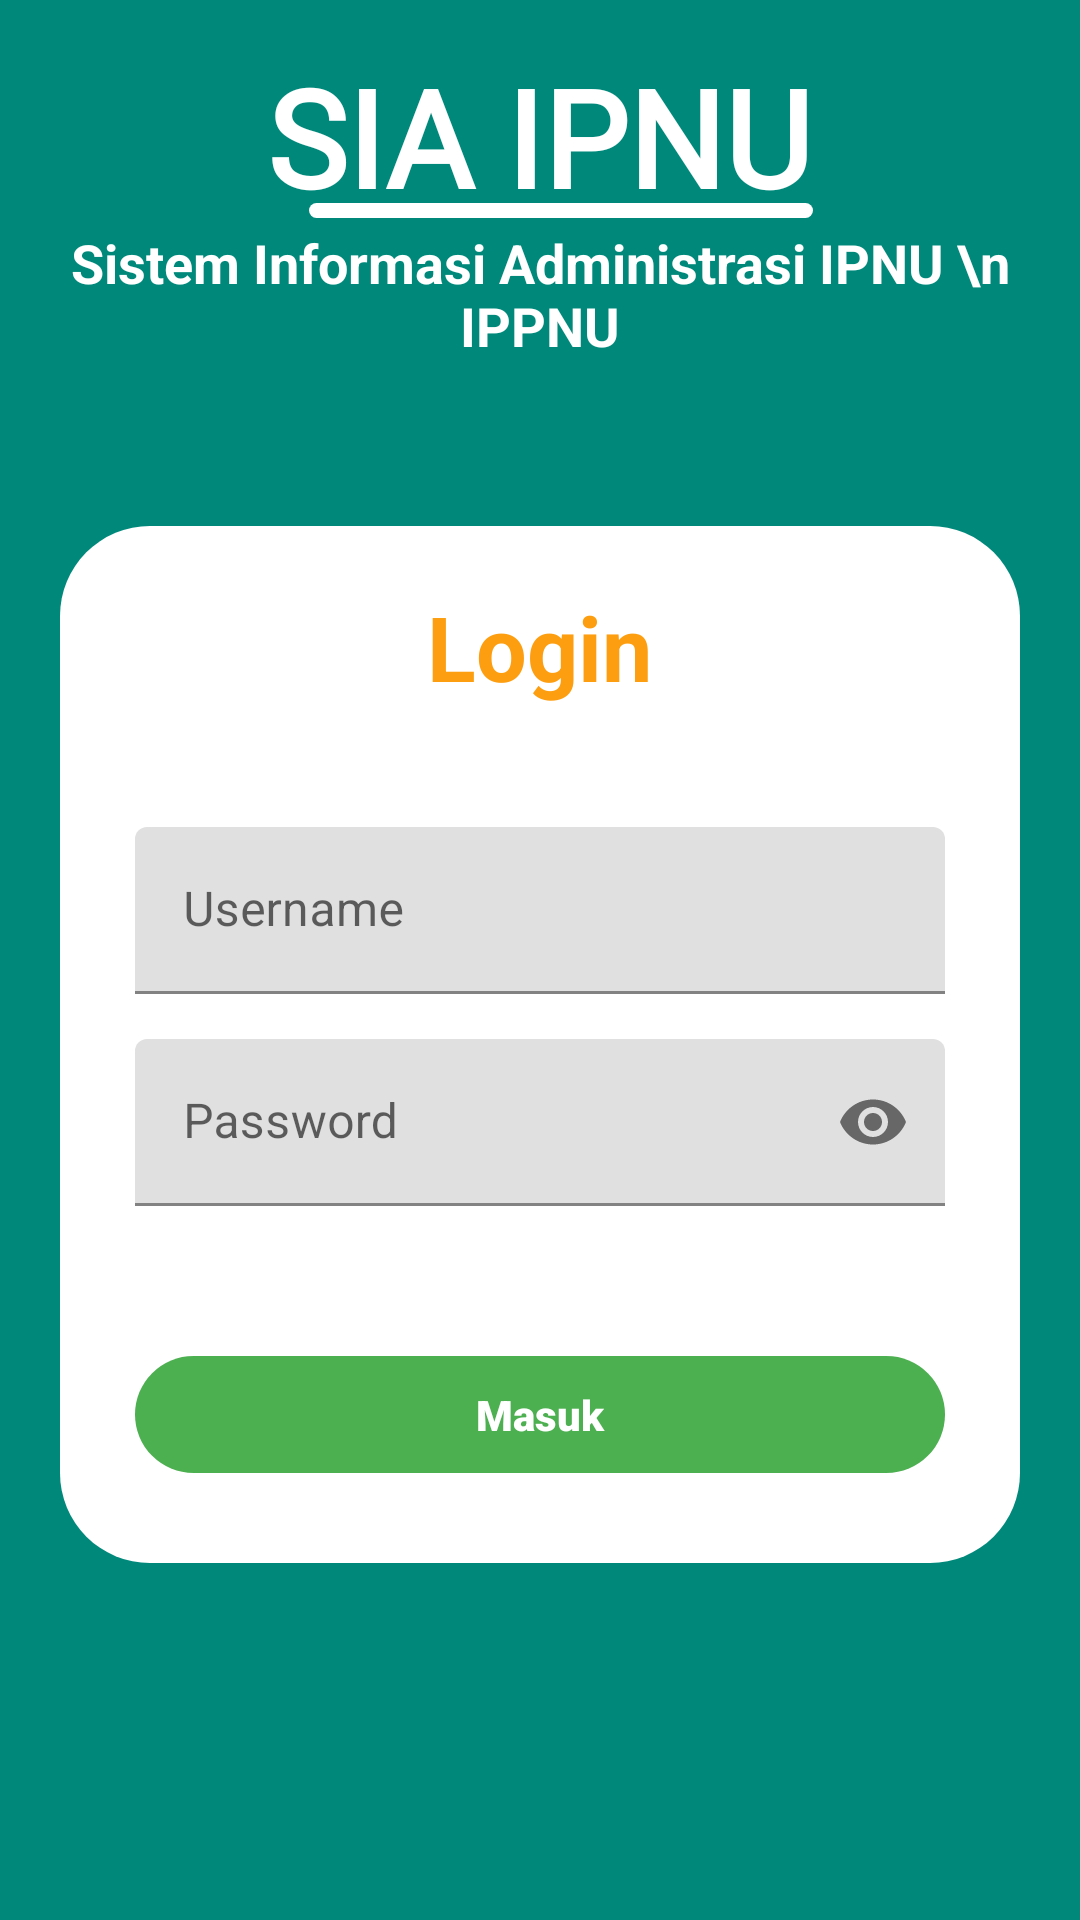

Reconstruct the res/layout file that produces this screen, plus the resources it refers to.
<!-- AndroidManifest.xml: activity theme Theme.Pendaftaran.Fullscreen -->
<!-- res/layout/activity_login.xml -->
<?xml version="1.0" encoding="utf-8"?>
<RelativeLayout xmlns:android="http://schemas.android.com/apk/res/android"
    xmlns:app="http://schemas.android.com/apk/res-auto"
    xmlns:tools="http://schemas.android.com/tools"
    android:layout_width="match_parent"
    android:background="#00897B"
    android:layout_height="match_parent">

    <RelativeLayout
        android:id="@+id/title"
        android:layout_width="match_parent"
        android:layout_height="200dp"
        android:layout_alignParentTop="true"
        android:layout_marginTop="-25dp">

        <LinearLayout
            android:id="@+id/ll_si"
            android:layout_width="wrap_content"
            android:layout_height="wrap_content"
            android:layout_centerHorizontal="true"
            android:gravity="end"
            android:orientation="vertical">

            <TextView
                android:id="@+id/si"
                android:layout_width="wrap_content"
                android:layout_height="wrap_content"
                android:layout_centerHorizontal="true"
                android:layout_marginTop="40dp"
                android:fontFamily="@font/audiowideregular"
                android:text="SIA IPNU"
                android:textColor="@color/white"
                android:textSize="45dp"
                android:textStyle="bold" />

            <View
                android:layout_width="168dp"
                android:layout_height="5dp"
                android:layout_below="@id/si"
                android:layout_centerHorizontal="true"
                android:layout_marginTop="-8dp"
                android:layout_marginEnd="0sp"
                android:background="@drawable/capsule_putih" />

        </LinearLayout>

        <TextView
            android:layout_width="wrap_content"
            android:layout_height="wrap_content"
            android:layout_below="@id/ll_si"
            android:layout_centerInParent="true"
            android:gravity="center"
            android:text="Sistem Informasi Administrasi IPNU \n IPPNU"
            android:textColor="@color/white"
            android:textSize="18dp"
            android:textStyle="bold" />

    </RelativeLayout>

    <RelativeLayout
        android:layout_width="match_parent"
        android:layout_height="wrap_content"
        android:layout_below="@+id/title"
        android:layout_marginLeft="20dp"
        android:layout_marginRight="20dp"
        android:background="@drawable/capsule_putih"
        android:gravity="center">

        <TextView
            android:id="@+id/tv_title"
            android:layout_width="wrap_content"
            android:layout_height="wrap_content"
            android:layout_centerHorizontal="true"
            android:layout_marginTop="20dp"
            android:text="Login"
            android:textColor="@color/colorAccent"
            android:textSize="30dp"
            android:textStyle="bold" />

        <com.google.android.material.textfield.TextInputLayout
            android:id="@+id/ly_username"
            android:layout_width="match_parent"
            android:layout_height="wrap_content"
            android:layout_below="@id/tv_title"
            android:layout_marginLeft="25dp"
            android:layout_marginTop="40dp"
            android:layout_marginRight="25dp">

            <EditText
                android:id="@+id/et_username"
                android:layout_width="match_parent"
                android:layout_height="match_parent"
                android:hint="Username"
                android:inputType="text" />

        </com.google.android.material.textfield.TextInputLayout>

        <com.google.android.material.textfield.TextInputLayout
            android:id="@+id/ly_password"
            android:layout_width="match_parent"
            android:layout_height="wrap_content"
            android:layout_below="@id/ly_username"
            android:layout_marginLeft="25dp"
            android:layout_marginTop="15dp"
            android:layout_marginRight="25dp"
            app:endIconMode="password_toggle">

            <EditText
                android:id="@+id/et_password"
                android:layout_width="match_parent"
                android:layout_height="match_parent"
                android:hint="Password"
                android:inputType="textPassword" />

        </com.google.android.material.textfield.TextInputLayout>

        <TextView
            android:id="@+id/tvlogin"
            android:layout_width="match_parent"
            android:layout_height="wrap_content"
            android:layout_below="@id/ly_password"
            android:layout_marginLeft="25dp"
            android:layout_marginTop="50dp"
            android:layout_marginRight="25dp"
            android:layout_marginBottom="30dp"
            android:background="@drawable/capsule_gradient"
            android:fontFamily="sans-serif-black"
            android:gravity="center"
            android:padding="10dp"
            android:text="Masuk"
            android:textColor="@color/white"
            android:textSize="14sp" />

    </RelativeLayout>

</RelativeLayout>
<!-- resources referenced by this layout -->
<resources>
  <color name="colorAccent">#FD9E10</color>
  <color name="white">#FFFFFFFF</color>
  <!-- drawable capsule_gradient (drawable) -->
  <?xml version="1.0" encoding="utf-8"?>
  
  <shape xmlns:android="http://schemas.android.com/apk/res/android">
  
      <corners
          android:bottomLeftRadius="30dp"
          android:bottomRightRadius="30dp"
          android:radius="60dp"
          android:topLeftRadius="30dp"
          android:topRightRadius="30dp" />
  
      <gradient
          android:type="radial"
          android:gradientRadius="10dp"
          android:angle="0"
          android:startColor="@color/green_active"
          android:endColor="@color/green_active" />
  
      <padding
          android:bottom="0dp"
          android:left="0dp"
          android:right="0dp"
          android:top="0dp" />
  
  </shape>
  <!-- drawable capsule_putih (drawable) -->
  <?xml version="1.0" encoding="utf-8"?>
  
  <shape xmlns:android="http://schemas.android.com/apk/res/android">
  
      <corners
          android:bottomLeftRadius="30dp"
          android:bottomRightRadius="30dp"
          android:radius="60dp"
          android:topLeftRadius="30dp"
          android:topRightRadius="30dp" />
  
      <solid
          android:color="@color/white" />
  
      <padding
          android:bottom="0dp"
          android:left="0dp"
          android:right="0dp"
          android:top="0dp" />
  
  </shape>
  <style name="Theme.Pendaftaran.Fullscreen" parent="Theme.Pendaftaran">
          <item name="android:actionBarStyle">@style/Widget.Theme.Pendaftaran.ActionBar.Fullscreen
          </item>
          <item name="android:windowActionBarOverlay">true</item>
          <item name="android:windowBackground">@null</item>
      </style>
  <color name="green_active">#4caf50</color>
  <style name="Theme.Pendaftaran" parent="Theme.MaterialComponents.DayNight.DarkActionBar">
          
          <item name="colorPrimary">@color/purple_500</item>
          <item name="colorPrimaryVariant">@color/purple_700</item>
          <item name="colorOnPrimary">@color/white</item>
          
          <item name="colorSecondary">@color/teal_200</item>
          <item name="colorSecondaryVariant">@color/teal_700</item>
          <item name="colorOnSecondary">@color/black</item>
          
          <item name="android:statusBarColor" tools:targetApi="l">?attr/colorPrimaryVariant</item>
          
      </style>
  <style name="Widget.Theme.Pendaftaran.ActionBar.Fullscreen" parent="Widget.AppCompat.ActionBar">
          <item name="android:background">@color/black_overlay</item>
      </style>
  <color name="purple_500">#FF6200EE</color>
  <color name="purple_700">#FF3700B3</color>
  <color name="teal_200">#FF03DAC5</color>
  <color name="teal_700">#FF018786</color>
  <color name="black">#FF000000</color>
  <color name="black_overlay">#66000000</color>
</resources>
